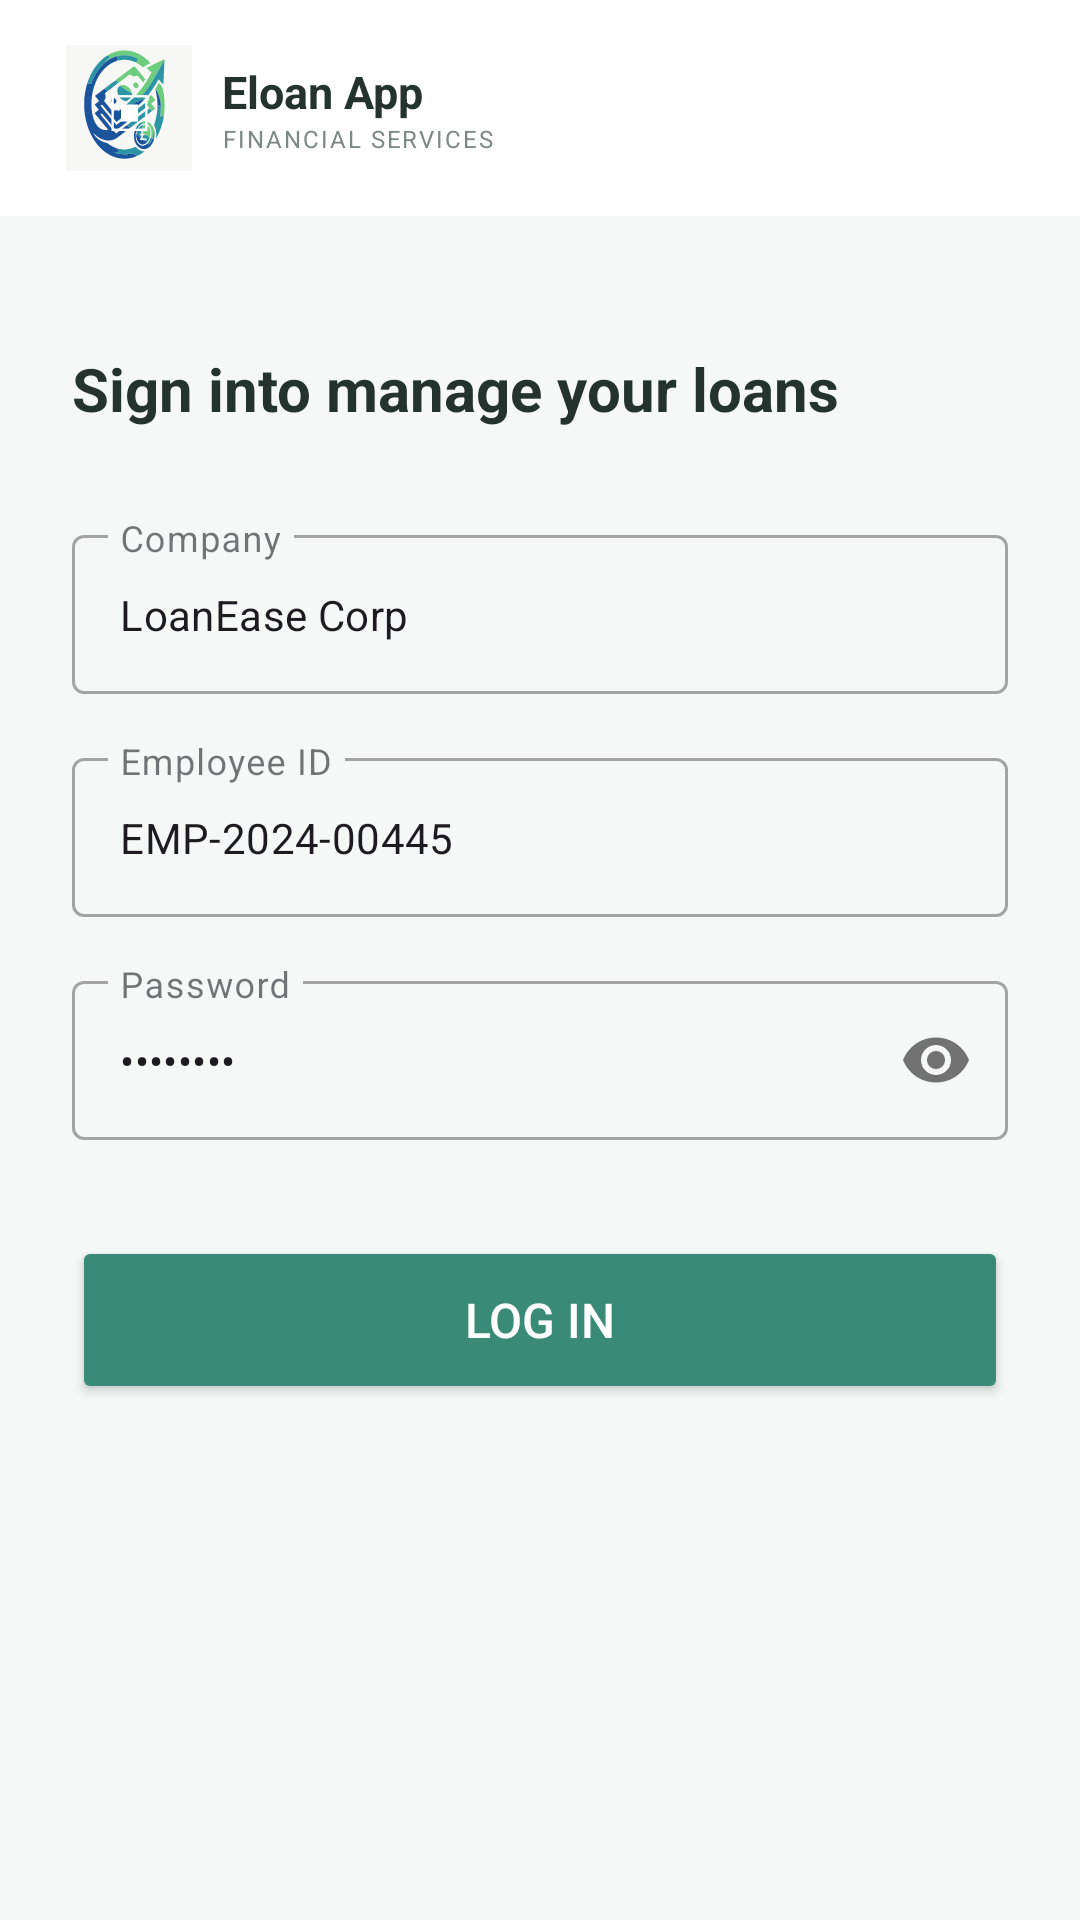

This screen was rendered from an Android layout file. Write that file and the resources it references.
<!-- AndroidManifest.xml: application theme Theme.Eloan2CeaJava -->
<!-- res/layout/activity_main.xml -->
<?xml version="1.0" encoding="utf-8"?>
<androidx.constraintlayout.widget.ConstraintLayout
    xmlns:android="http://schemas.android.com/apk/res/android"
    xmlns:app="http://schemas.android.com/apk/res-auto"
    android:layout_width="match_parent"
    android:layout_height="match_parent"
    android:id="@+id/mainLayout"
    android:background="#F6F8F7">

    
    <LinearLayout
        android:id="@+id/header"
        android:layout_width="0dp"
        android:layout_height="72dp"
        android:orientation="horizontal"
        android:gravity="center_vertical"
        android:paddingStart="22dp"
        android:paddingEnd="18dp"
        android:background="#FFFFFF"
        app:layout_constraintTop_toTopOf="parent"
        app:layout_constraintStart_toStartOf="parent"
        app:layout_constraintEnd_toEndOf="parent">

        <TextView
            android:layout_width="42dp"
            android:layout_height="42dp"
            android:background="@drawable/elaon2logo"
            android:gravity="center"
            android:text="▣"
            android:textColor="#FFFFFF"
            android:textSize="20sp" />

        <LinearLayout
            android:layout_width="0dp"
            android:layout_height="wrap_content"
            android:layout_weight="1"
            android:orientation="vertical"
            android:paddingStart="10dp">

            <TextView
                android:layout_width="wrap_content"
                android:layout_height="wrap_content"
                android:text="Eloan App"
                android:textStyle="bold"
                android:textSize="15sp"
                android:textColor="#25332F"/>

            <TextView
                android:layout_width="wrap_content"
                android:layout_height="wrap_content"
                android:text="FINANCIAL SERVICES"
                android:textSize="8sp"
                android:letterSpacing="0.08"
                android:textColor="#7C8985"/>
        </LinearLayout>

        
        <View
            android:layout_width="38dp"
            android:layout_height="38dp"/>

    </LinearLayout>

    
    <ScrollView
        android:layout_width="0dp"
        android:layout_height="0dp"
        android:fillViewport="true"
        app:layout_constraintTop_toBottomOf="@id/header"
        app:layout_constraintBottom_toBottomOf="parent"
        app:layout_constraintStart_toStartOf="parent"
        app:layout_constraintEnd_toEndOf="parent">

        <LinearLayout
            android:layout_width="match_parent"
            android:layout_height="wrap_content"
            android:orientation="vertical"
            android:padding="24dp">

            
            <TextView
                android:layout_width="wrap_content"
                android:layout_height="wrap_content"
                android:text="Sign into manage your loans"
                android:textSize="20sp"
                android:textStyle="bold"
                android:textColor="#25332F"
                android:layout_marginTop="20dp"
                android:layout_marginBottom="30dp"/>

            
            <com.google.android.material.textfield.TextInputLayout
                android:layout_width="match_parent"
                android:layout_height="wrap_content"
                android:layout_marginBottom="16dp"
                style="@style/Widget.MaterialComponents.TextInputLayout.OutlinedBox">

                <com.google.android.material.textfield.TextInputEditText
                    android:id="@+id/etCompany"
                    android:layout_width="match_parent"
                    android:layout_height="wrap_content"
                    android:hint="Company"
                    android:text="LoanEase Corp"
                    android:textSize="14sp"
                    android:inputType="text"/>
            </com.google.android.material.textfield.TextInputLayout>

            
            <com.google.android.material.textfield.TextInputLayout
                android:layout_width="match_parent"
                android:layout_height="wrap_content"
                android:layout_marginBottom="16dp"
                style="@style/Widget.MaterialComponents.TextInputLayout.OutlinedBox">

                <com.google.android.material.textfield.TextInputEditText
                    android:id="@+id/etEmployeeId"
                    android:layout_width="match_parent"
                    android:layout_height="wrap_content"
                    android:hint="Employee ID"
                    android:text="EMP-2024-00445"
                    android:textSize="14sp"
                    android:inputType="text"/>
            </com.google.android.material.textfield.TextInputLayout>

            
            <com.google.android.material.textfield.TextInputLayout
                android:layout_width="match_parent"
                android:layout_height="wrap_content"
                android:layout_marginBottom="8dp"
                app:passwordToggleEnabled="true"
                style="@style/Widget.MaterialComponents.TextInputLayout.OutlinedBox">

                <com.google.android.material.textfield.TextInputEditText
                    android:id="@+id/etPassword"
                    android:layout_width="match_parent"
                    android:layout_height="wrap_content"
                    android:hint="Password"
                    android:text="********"
                    android:textSize="14sp"
                    android:inputType="textPassword"/>
            </com.google.android.material.textfield.TextInputLayout>

            
            <LinearLayout
                android:layout_width="match_parent"
                android:layout_height="wrap_content"
                android:orientation="horizontal"
                android:gravity="center_vertical"
                android:layout_marginBottom="24dp"/>

            
            <Button
                android:id="@+id/btnLogin"
                android:layout_width="match_parent"
                android:layout_height="56dp"
                android:text="Log In"
                android:textSize="16sp"
                android:textColor="#FFFFFF"
                android:backgroundTint="#3A8B76"
                android:layout_marginBottom="20dp"/>

            

        </LinearLayout>

    </ScrollView>

</androidx.constraintlayout.widget.ConstraintLayout>
<!-- resources referenced by this layout -->
<resources>
  <!-- drawable elaon2logo: vector/xml drawable (drawable, 21179 chars, omitted) -->
  <style name="Theme.Eloan2CeaJava" parent="Base.Theme.Eloan2CeaJava" />
  <style name="Base.Theme.Eloan2CeaJava" parent="Theme.Material3.DayNight.NoActionBar">
          
          
      </style>
</resources>
